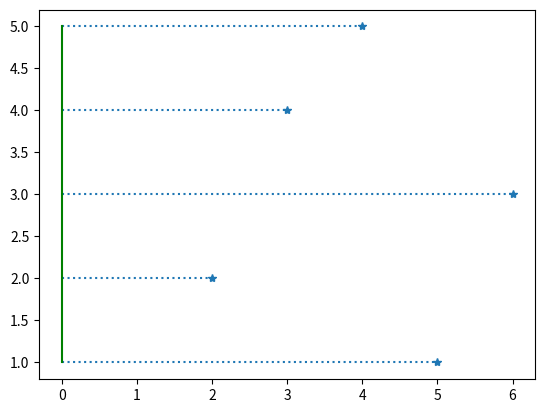

The matplotlib source for this figure:
import matplotlib.pyplot as plt

x = [1,2,3,4,5]
y = [5,2,6,3,4]

plt.stem(x,y,linefmt=":",markerfmt="*",basefmt="g" , orientation = "horizontal")
plt.show()